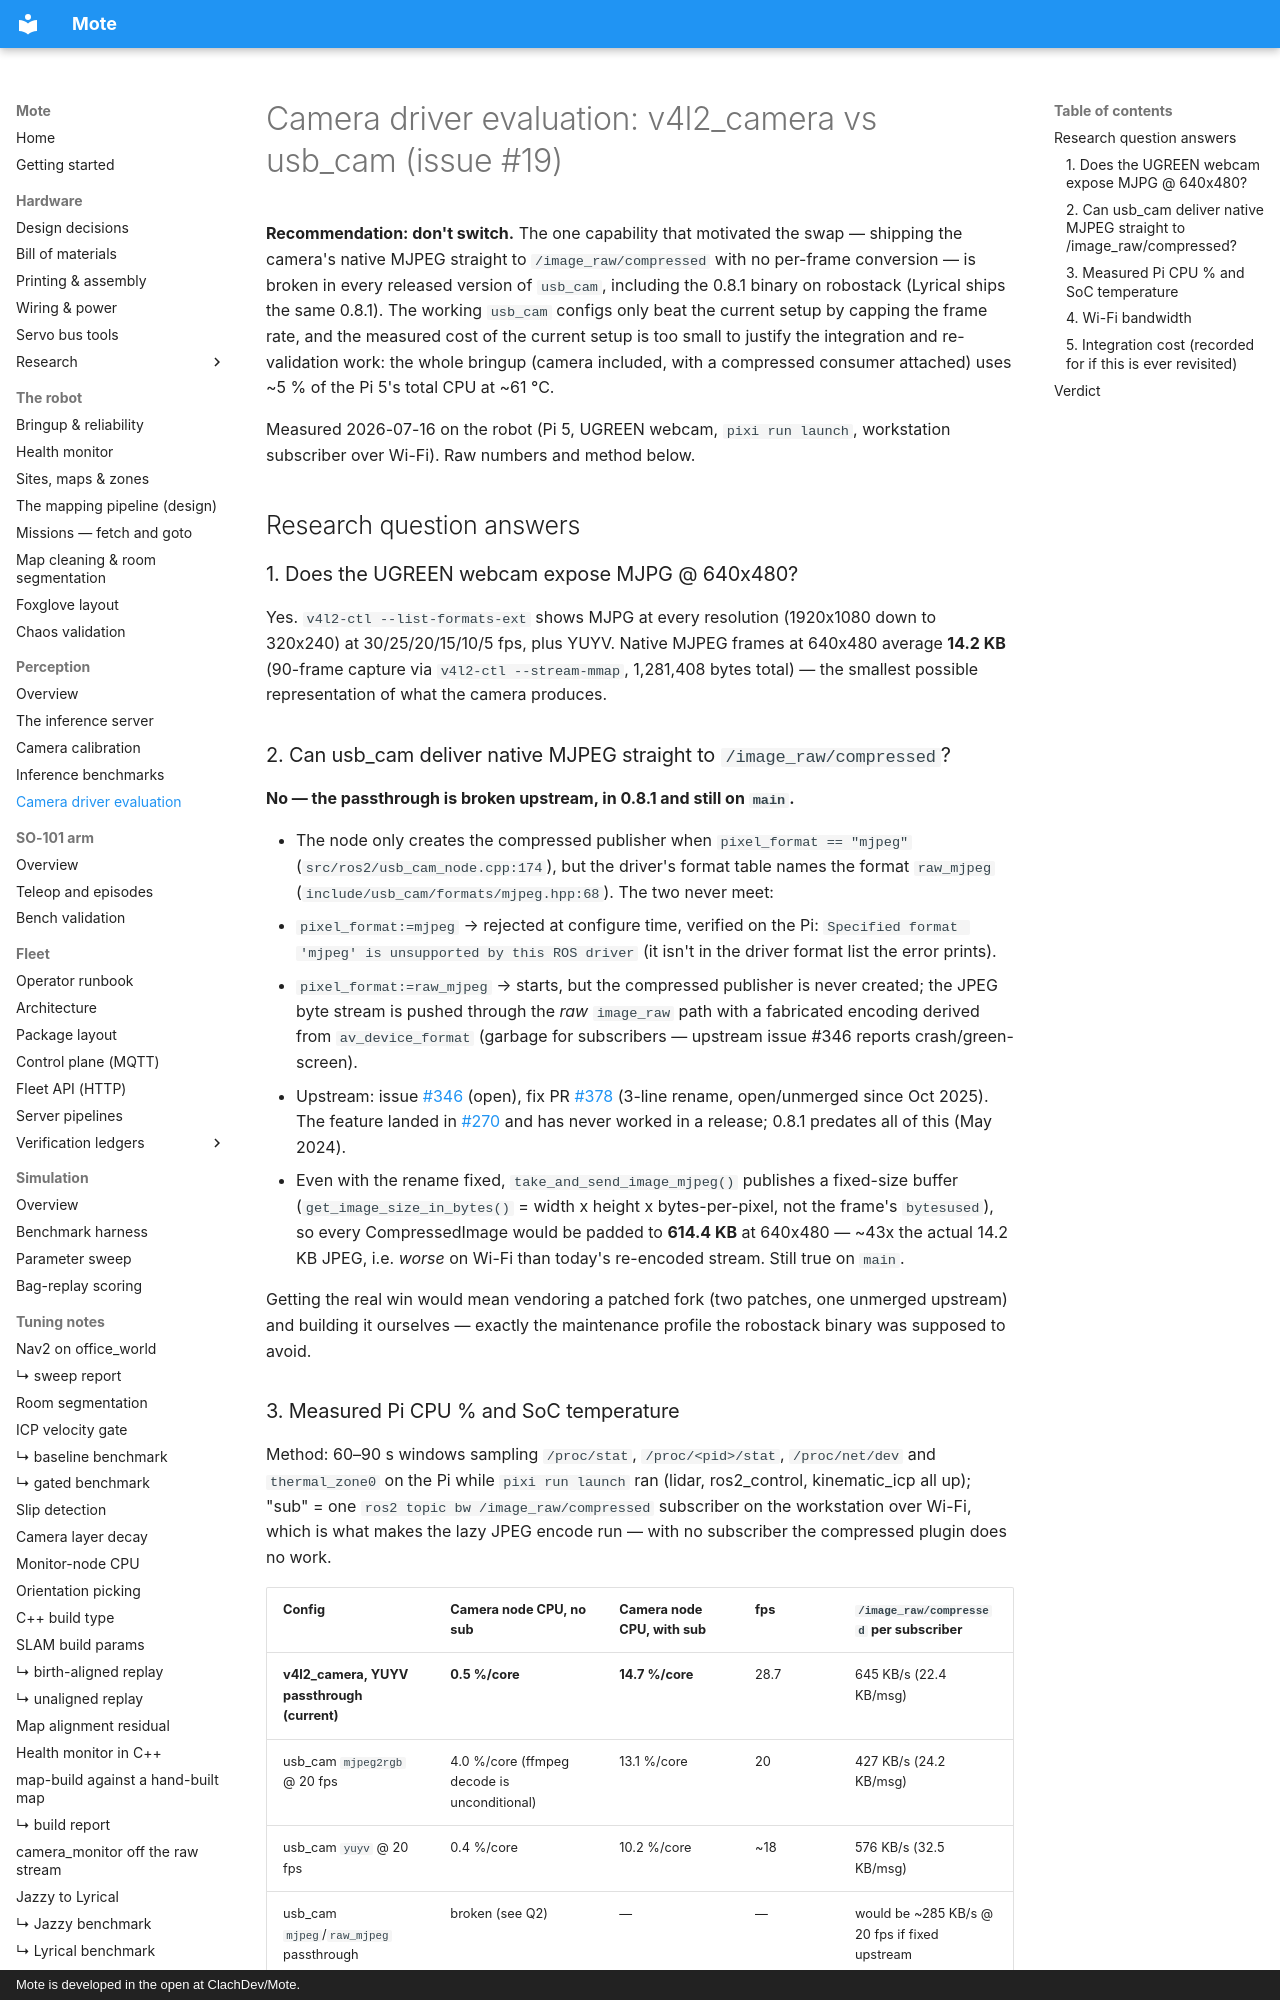

repository: ClachDev/Mote · page: research/usb_cam_evaluation/index.html · generator: mkdocs · copyright: Mote is developed in the open at ClachDev/Mote.

# Camera driver evaluation: v4l2_camera vs usb_cam (issue #19)

**Recommendation: don't switch.** The one capability that motivated the swap —
shipping the camera's native MJPEG straight to `/image_raw/compressed` with no
per-frame conversion — is broken in every released version of `usb_cam`,
including the 0.8.1 binary on robostack (Lyrical ships the same 0.8.1). The working `usb_cam` configs
only beat the current setup by capping the frame rate, and the measured cost of
the current setup is too small to justify the integration and re-validation
work: the whole bringup (camera included, with a compressed consumer attached)
uses ~5 % of the Pi 5's total CPU at ~61 °C.

Measured 2026-07-16 on the robot (Pi 5, UGREEN webcam, `pixi run launch`,
workstation subscriber over Wi-Fi). Raw numbers and method below.

## Research question answers

### 1. Does the UGREEN webcam expose MJPG @ 640x480?

Yes. `v4l2-ctl --list-formats-ext` shows MJPG at every resolution
(1920x1080 down to 320x240) at 30/25/20/15/10/5 fps, plus YUYV.
Native MJPEG frames at 640x480 average **14.2 KB** (90-frame capture via
`v4l2-ctl --stream-mmap`, 1,281,408 bytes total) — the smallest possible
representation of what the camera produces.

### 2. Can usb_cam deliver native MJPEG straight to `/image_raw/compressed`?

**No — the passthrough is broken upstream, in 0.8.1 and still on `main`.**

- The node only creates the compressed publisher when
  `pixel_format == "mjpeg"` (`src/ros2/usb_cam_node.cpp:174`), but the
  driver's format table names the format `raw_mjpeg`
  (`include/usb_cam/formats/mjpeg.hpp:68`). The two never meet:
  - `pixel_format:=mjpeg` → rejected at configure time, verified on the Pi:
    `Specified format 'mjpeg' is unsupported by this ROS driver` (it isn't in
    the driver format list the error prints).
  - `pixel_format:=raw_mjpeg` → starts, but the compressed publisher is never
    created; the JPEG byte stream is pushed through the *raw* `image_raw`
    path with a fabricated encoding derived from `av_device_format` (garbage
    for subscribers — upstream issue #346 reports crash/green-screen).
- Upstream: issue [#346](https://github.com/ros-drivers/usb_cam/issues/346)
  (open), fix PR [#378](https://github.com/ros-drivers/usb_cam/pull/378)
  (3-line rename, open/unmerged since Oct 2025). The feature landed in
  [#270](https://github.com/ros-drivers/usb_cam/issues/270) and has never
  worked in a release; 0.8.1 predates all of this (May 2024).
- Even with the rename fixed, `take_and_send_image_mjpeg()` publishes a
  fixed-size buffer (`get_image_size_in_bytes()` = width x height x
  bytes-per-pixel, not the frame's `bytesused`), so every CompressedImage
  would be padded to **614.4 KB** at 640x480 — ~43x the actual 14.2 KB JPEG,
  i.e. *worse* on Wi-Fi than today's re-encoded stream. Still true on `main`.

Getting the real win would mean vendoring a patched fork (two patches, one
unmerged upstream) and building it ourselves — exactly the maintenance
profile the robostack binary was supposed to avoid.
